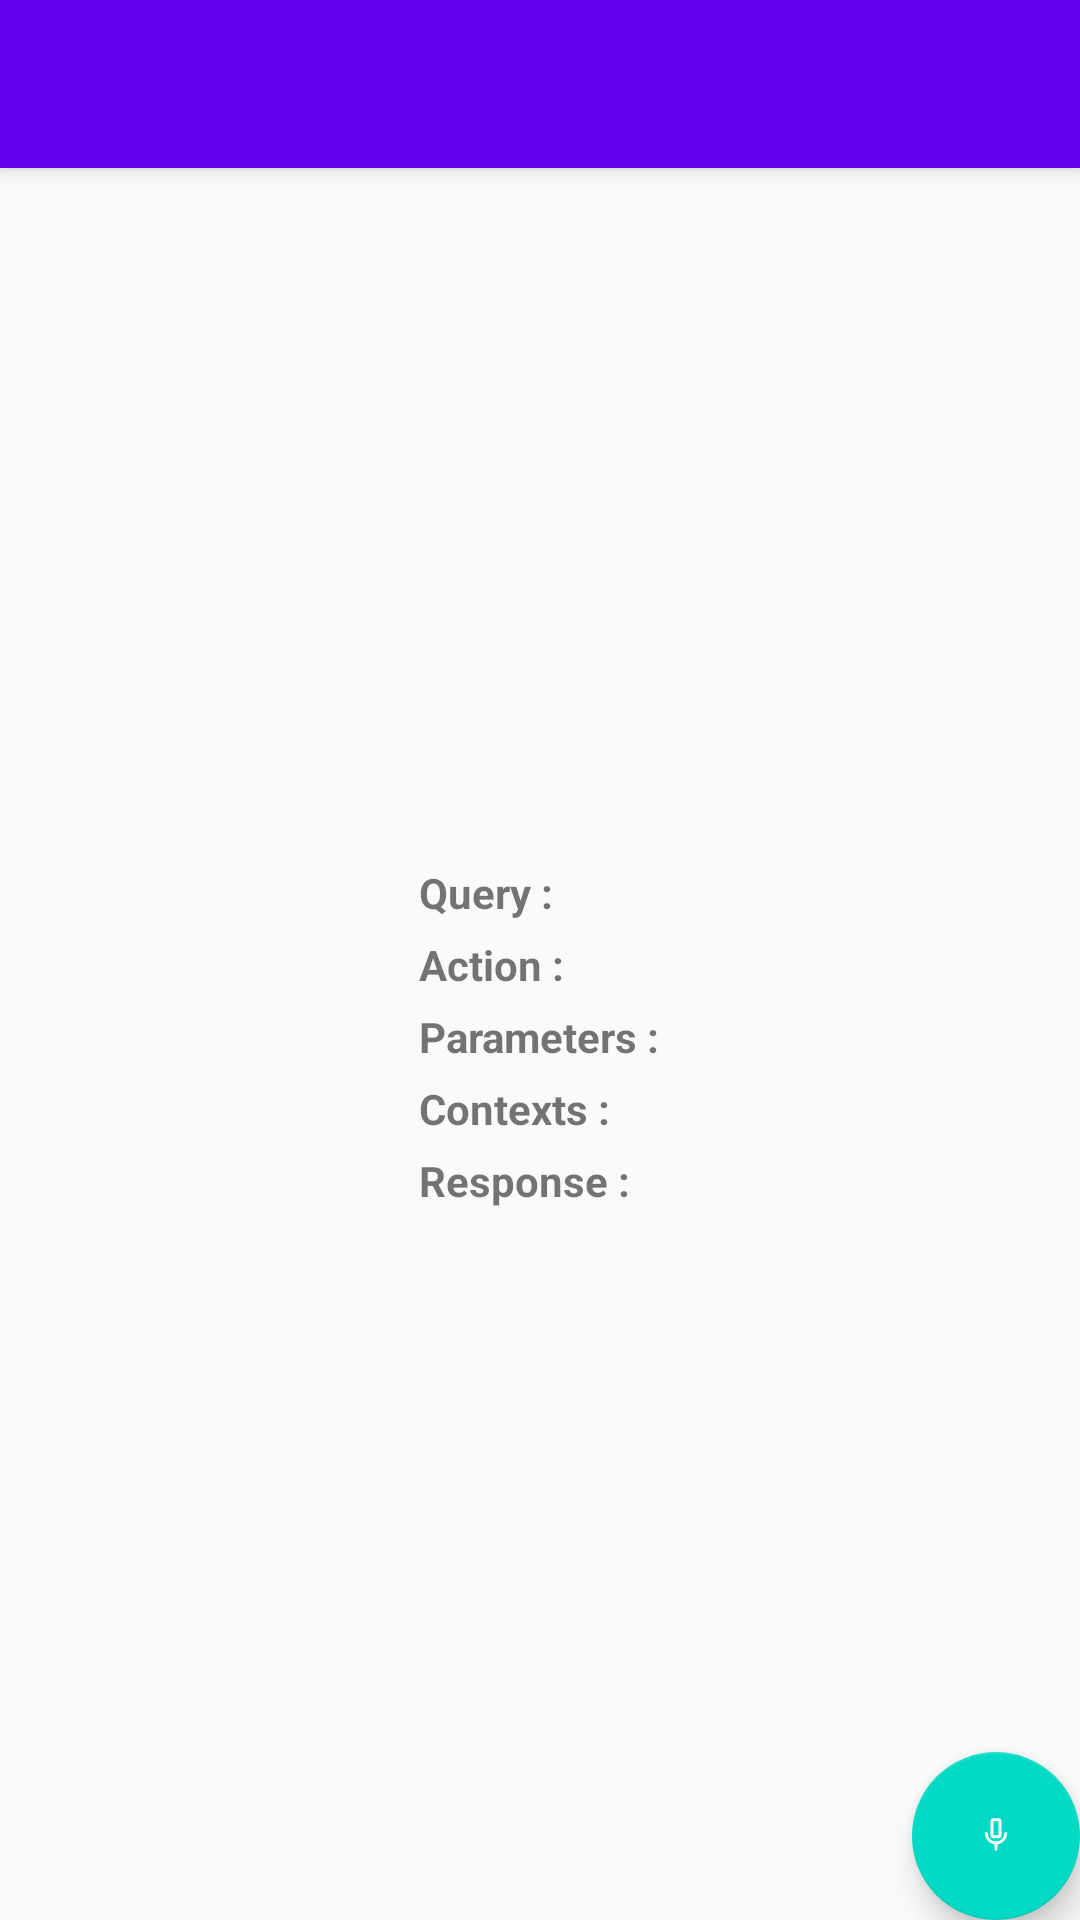

This screen was rendered from an Android layout file. Write that file and the resources it references.
<!-- AndroidManifest.xml: activity theme AppTheme.NoActionBar -->
<!-- res/layout/activity_main.xml -->
<?xml version="1.0" encoding="utf-8"?>
<android.support.design.widget.CoordinatorLayout xmlns:android="http://schemas.android.com/apk/res/android"
    xmlns:app="http://schemas.android.com/apk/res-auto"
    xmlns:tools="http://schemas.android.com/tools"
    android:layout_width="match_parent"
    android:layout_height="match_parent"
    tools:context="lab.abhishek.apiaiimplementation.MainActivity">

    <android.support.design.widget.AppBarLayout
        android:layout_width="match_parent"
        android:layout_height="wrap_content"
        android:theme="@style/AppTheme.AppBarOverlay">

        <android.support.v7.widget.Toolbar
            android:id="@+id/toolbar"
            android:layout_width="match_parent"
            android:layout_height="?attr/actionBarSize"
            android:background="?attr/colorPrimary"
            app:popupTheme="@style/AppTheme.PopupOverlay" />

    </android.support.design.widget.AppBarLayout>

    <include layout="@layout/content_main" />

    <android.support.design.widget.FloatingActionButton
        android:id="@+id/fab"
        android:layout_width="wrap_content"
        android:layout_height="wrap_content"
        android:layout_gravity="bottom|end"
        android:layout_margin="@dimen/fab_margin"
        android:scaleType="center"
        app:srcCompat="@drawable/ic_voice" />

</android.support.design.widget.CoordinatorLayout>
<!-- res/layout/content_main.xml (included above) -->
<?xml version="1.0" encoding="utf-8"?>
<RelativeLayout xmlns:android="http://schemas.android.com/apk/res/android"
    xmlns:app="http://schemas.android.com/apk/res-auto"
    xmlns:tools="http://schemas.android.com/tools"
    android:layout_width="match_parent"
    android:layout_height="match_parent"
    app:layout_behavior="@string/appbar_scrolling_view_behavior"
    tools:context="lab.abhishek.apiaiimplementation.MainActivity"
    android:gravity="center"
    tools:showIn="@layout/activity_main">

    <TextView
        android:id="@+id/tv_resolved_query_tag"
        android:layout_width="wrap_content"
        android:layout_height="wrap_content"
        android:text="@string/resolved_query"
        android:layout_marginBottom="5dp"
        android:textStyle="bold"/>

    <TextView
        android:id="@+id/tv_resolved_query"
        android:layout_width="wrap_content"
        android:layout_height="wrap_content"
        android:layout_marginBottom="5dp"
        android:layout_toRightOf="@+id/tv_resolved_query_tag"/>

    <TextView
        android:id="@+id/tv_action_tag"
        android:layout_below="@+id/tv_resolved_query_tag"
        android:layout_width="wrap_content"
        android:layout_height="wrap_content"
        android:text="@string/action"
        android:layout_marginBottom="5dp"
        android:textStyle="bold"/>

    <TextView
        android:id="@+id/tv_action"
        android:layout_below="@+id/tv_resolved_query_tag"
        android:layout_width="wrap_content"
        android:layout_height="wrap_content"
        android:layout_marginBottom="5dp"
        android:layout_toRightOf="@+id/tv_action_tag"/>

    <TextView
        android:id="@+id/tv_parameters_tag"
        android:layout_below="@+id/tv_action"
        android:layout_width="wrap_content"
        android:layout_height="wrap_content"
        android:text="@string/parameters"
        android:layout_marginBottom="5dp"
        android:textStyle="bold"/>

    <TextView
        android:id="@+id/tv_parameters"
        android:layout_width="wrap_content"
        android:layout_height="wrap_content"
        android:layout_below="@+id/tv_action"
        android:layout_marginBottom="5dp"
        android:layout_toRightOf="@+id/tv_parameters_tag"/>

    <TextView
        android:id="@+id/tv_contexts_tag"
        android:layout_width="wrap_content"
        android:layout_below="@+id/tv_parameters"
        android:layout_height="wrap_content"
        android:text="@string/contexts"
        android:layout_marginBottom="5dp"
        android:textStyle="bold"/>

    <TextView
        android:id="@+id/tv_context"
        android:layout_width="wrap_content"
        android:layout_height="wrap_content"
        android:layout_below="@+id/tv_parameters"
        android:layout_marginBottom="5dp"
        android:layout_toRightOf="@+id/tv_contexts_tag"/>

    <TextView
        android:id="@+id/tv_response_tag"
        android:layout_width="wrap_content"
        android:layout_height="wrap_content"
        android:layout_below="@+id/tv_context"
        android:text="@string/response"
        android:layout_marginBottom="5dp"
        android:textStyle="bold"/>

    <TextView
        android:id="@+id/tv_response"
        android:layout_width="wrap_content"
        android:layout_height="wrap_content"
        android:layout_below="@+id/tv_context"
        android:layout_toRightOf="@+id/tv_response_tag"/>

</RelativeLayout>
<!-- resources referenced by this layout -->
<resources>
  <!-- drawable ic_voice (drawable) -->
  <vector android:height="35dp" android:viewportHeight="50.0"
      android:viewportWidth="50.0" android:width="35dp" xmlns:android="http://schemas.android.com/apk/res/android">
      <path android:fillColor="#00000000"
          android:pathData="M31.73,23.1c0,3.68 -3.05,6.73 -6.73,6.73 -3.68,0 -6.73,-3.05 -6.73,-6.73M25,29.83v4.45"
          android:strokeColor="#ffffff" android:strokeLineCap="round"
          android:strokeLineJoin="round" android:strokeWidth="1.99"/>
      <path android:fillColor="#00000000"
          android:pathData="M26.78,25.5h-3.56c-0.5,0 -1,-0.5 -1,-1v-9.78c0,-0.5 0.5,-1.02 1,-1.02h3.56c0.5,0 1,0.5 1,1.02v9.78c0,0.5 -0.5,1 -1,1z"
          android:strokeColor="#ffffff" android:strokeLineCap="round"
          android:strokeLineJoin="round" android:strokeWidth="1.99"/>
  </vector>
  <string name="action">Action : </string>
  <string name="contexts">Contexts : </string>
  <string name="parameters">Parameters : </string>
  <string name="resolved_query">Query : </string>
  <string name="response">Response : </string>
  <style name="AppTheme.AppBarOverlay" parent="ThemeOverlay.AppCompat.Dark.ActionBar" />
  <style name="AppTheme.PopupOverlay" parent="ThemeOverlay.AppCompat.Light" />
  <style name="AppTheme.NoActionBar">
          <item name="windowActionBar">false</item>
          <item name="windowNoTitle">true</item>
      </style>
</resources>
